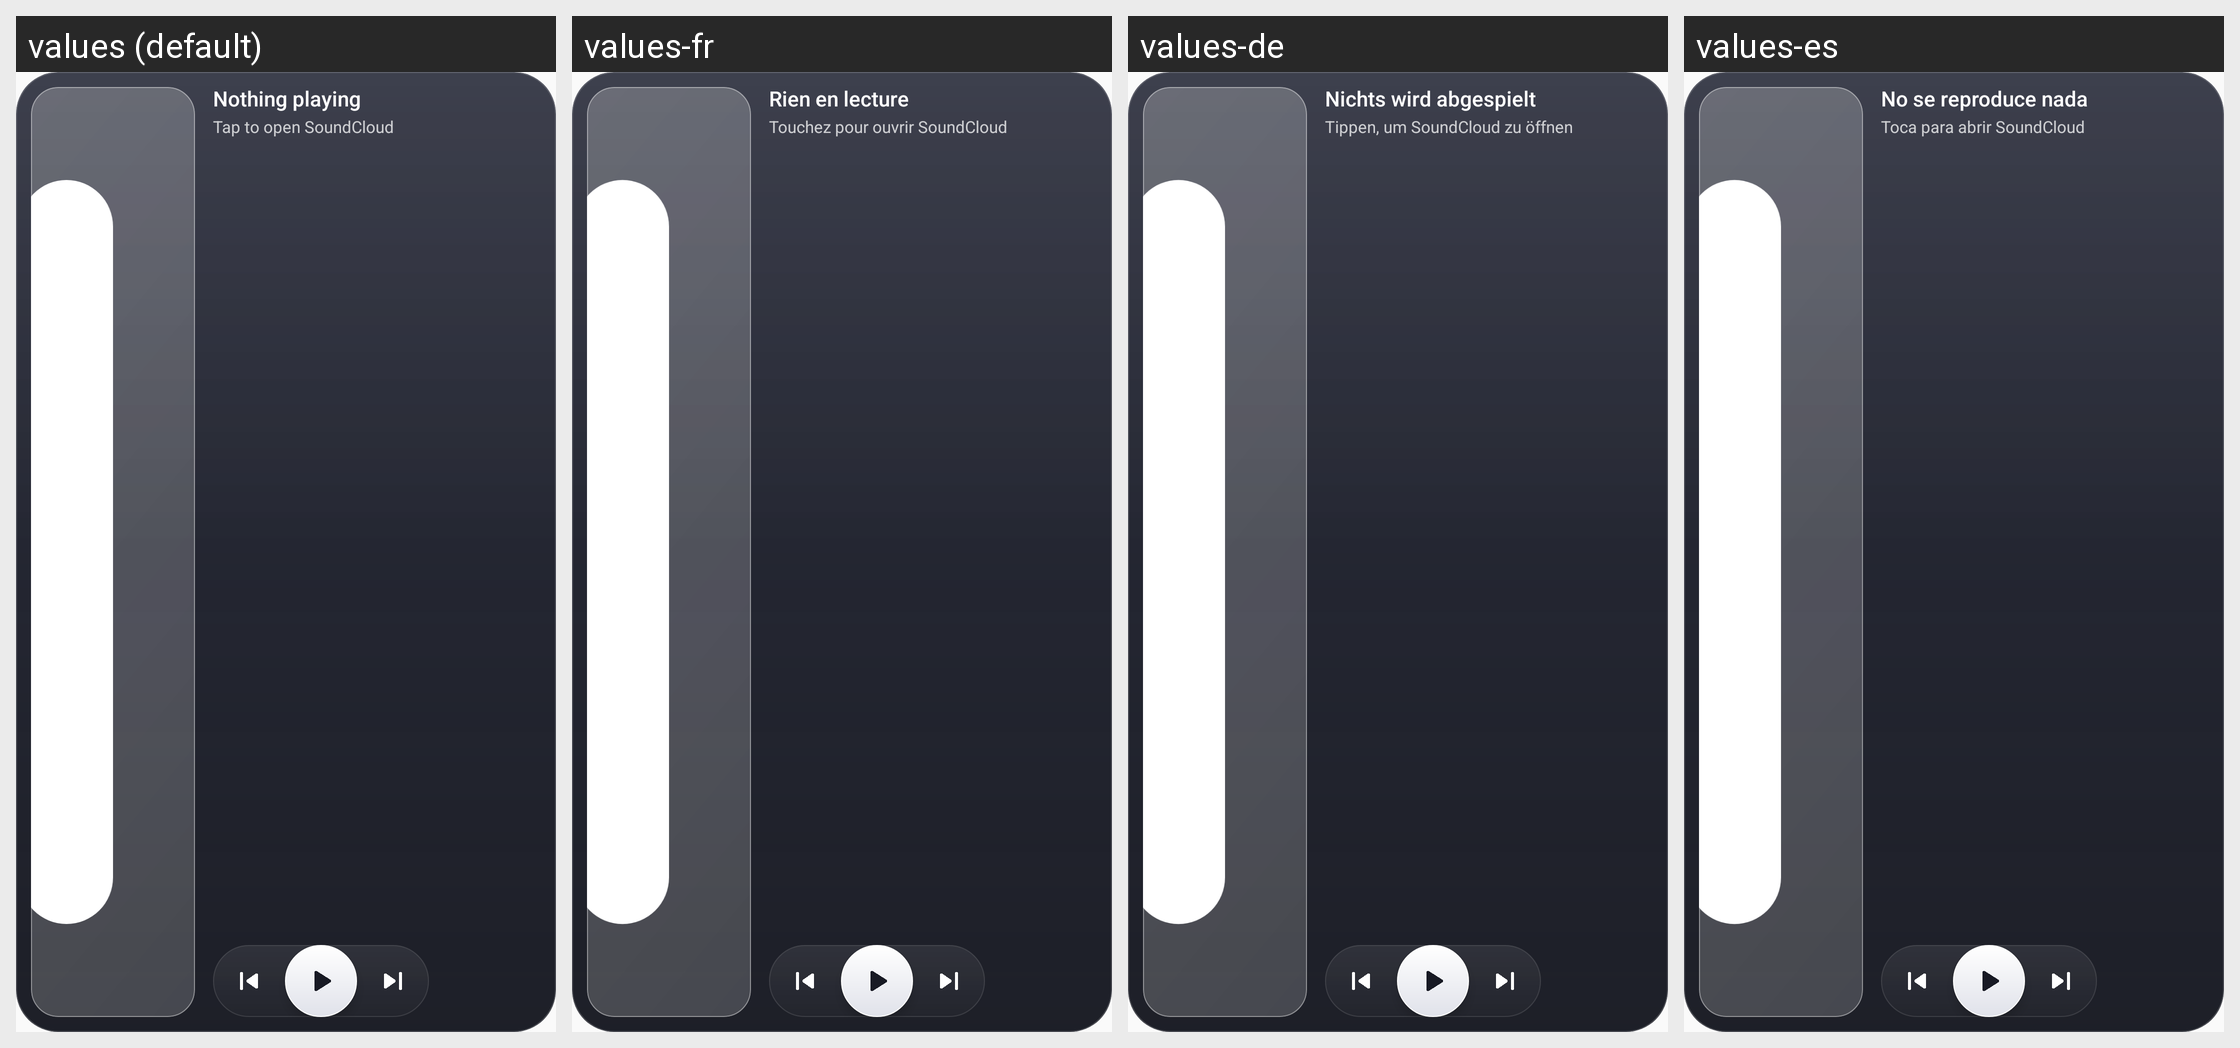

Locale-by-locale string values for the Android screen shown in this grid:
Android screen res/layout/widget_large.xml rendered under 4 locales, left to right: values (default), values-fr, values-de, values-es. Device: Nexus 5 (rendered at 1080×1920; each locale shown at half size, 540×960, under a caption strip naming it); theme Theme.SCD.
Other locales in the repository, not shown: values-be, values-ko, values-ru, values-tr, values-zh.
Strings drawn on this screen, with the default value and each locale's value (text and hints the layout hard-codes, and strings that could not be matched under every locale, appear in the picture but are not listed):

widget_idle
  values: Nothing playing
  values-fr: Rien en lecture
  values-de: Nichts wird abgespielt
  values-es: No se reproduce nada

widget_open
  values: Tap to open SoundCloud
  values-fr: Touchez pour ouvrir SoundCloud
  values-de: Tippen, um SoundCloud zu öffnen
  values-es: Toca para abrir SoundCloud
